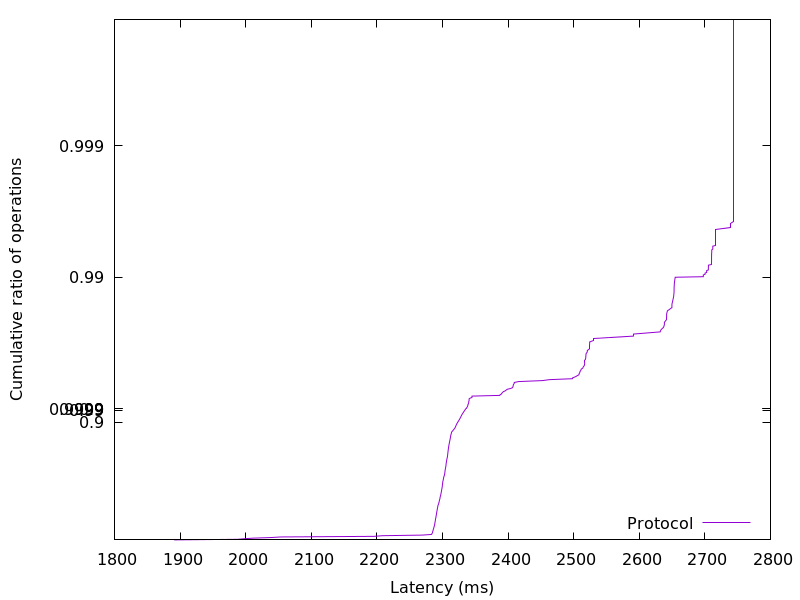

Data behind this chart, as committed beside it:
1890.95424, 0.01
1988, 0.02
1997, 0.03
2011, 0.04
2039, 0.05
2053, 0.06
2195, 0.07
2209, 0.08
2269, 0.09
2283, 0.1
2284, 0.11
2284, 0.12
2285, 0.13
2285, 0.14
2285, 0.15
2286, 0.16
2286, 0.17
2286, 0.18
2287, 0.19
2287, 0.2
2287, 0.21
2287, 0.22
2288, 0.23
2288, 0.24
2288, 0.25
2288, 0.26
2289, 0.27
2289, 0.28
2289, 0.29
2289, 0.3
2289, 0.31
2290, 0.32
2290, 0.33
2290, 0.34
2290, 0.35
2291, 0.36
2291, 0.37
2291, 0.38
2291, 0.39
2292, 0.4
2292, 0.41
2292, 0.42
2292, 0.43
2293, 0.44
2293, 0.45
2293, 0.46
2294, 0.47
2294, 0.48
2295, 0.49
2295, 0.5
2296, 0.51
2296, 0.52
2296, 0.53
2297, 0.54
2297, 0.55
2298, 0.56
2298, 0.57
2299, 0.58
2299, 0.59
2299, 0.6
2300, 0.61
... 298 more rows
